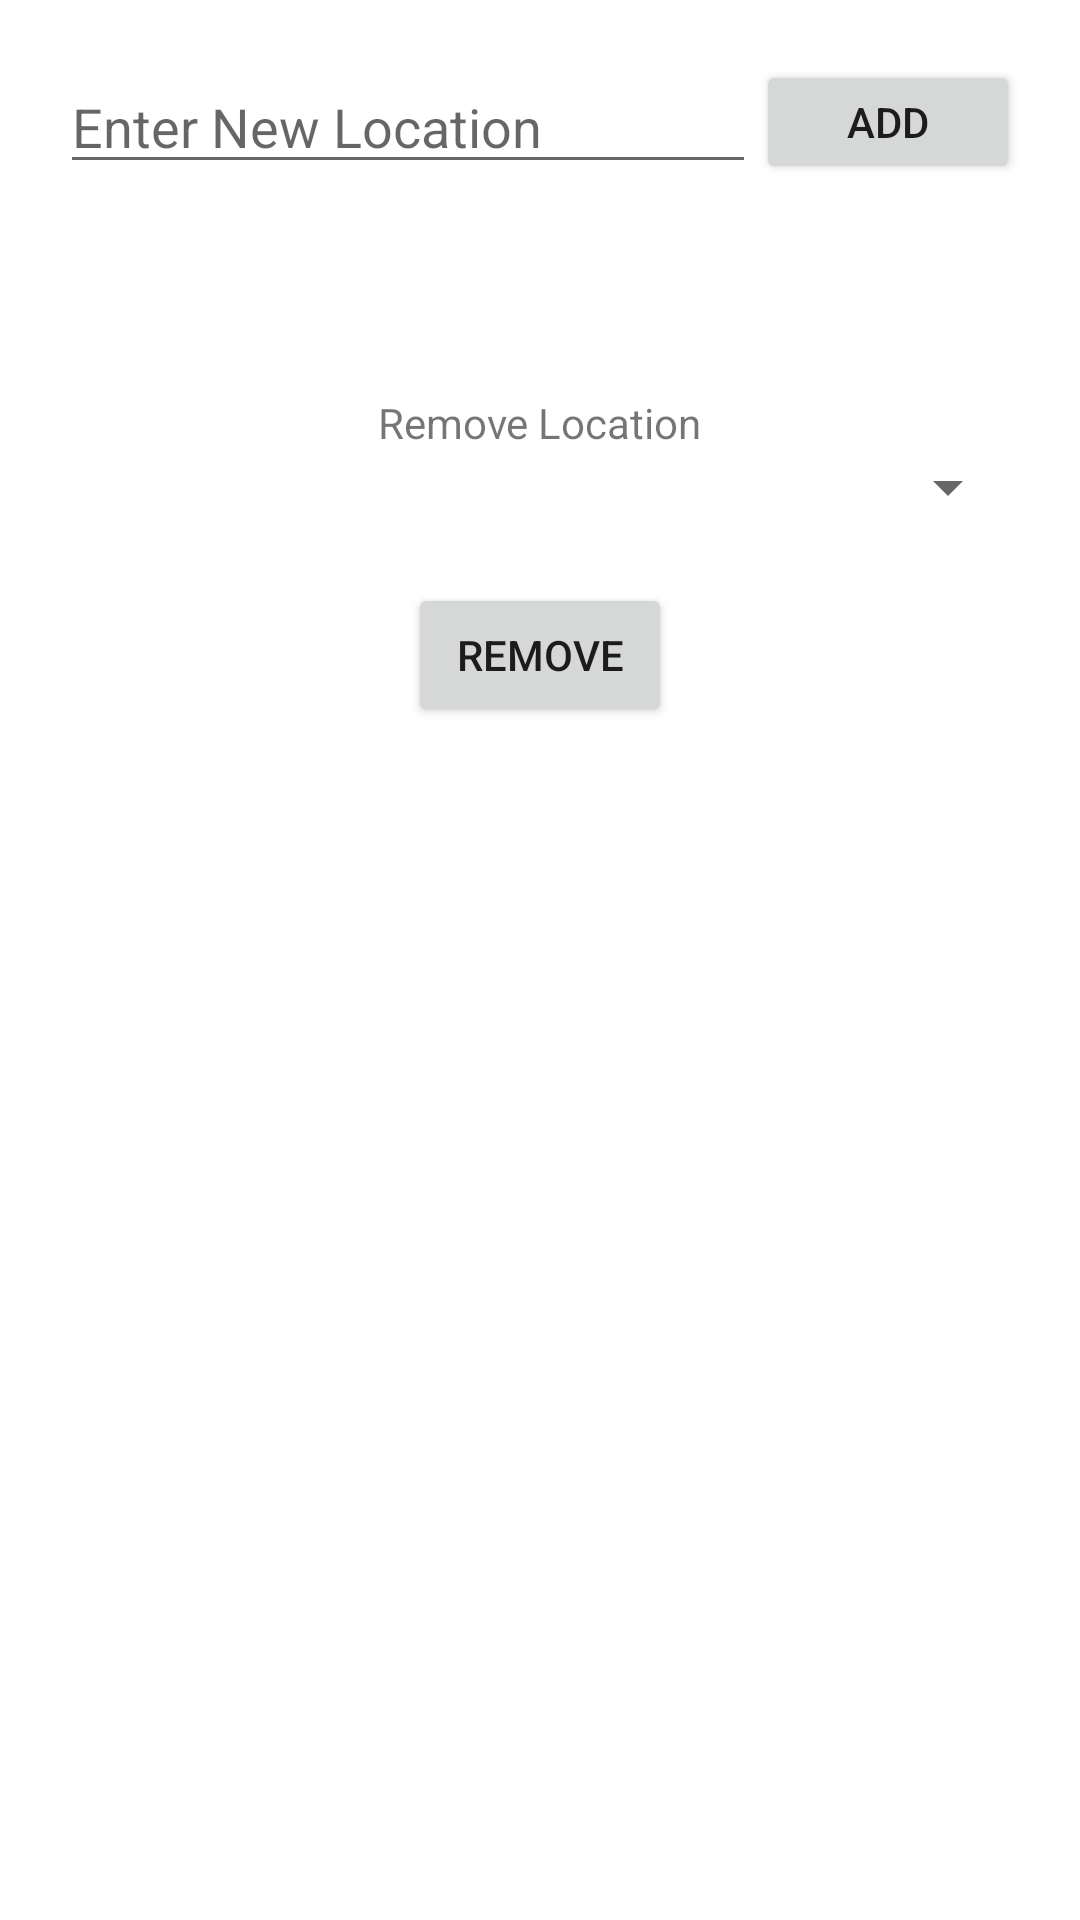

This screen was rendered from an Android layout file. Write that file and the resources it references.
<!-- AndroidManifest.xml: application theme Theme.PhotoLocation -->
<!-- res/layout/activity_add_location.xml -->
<?xml version="1.0" encoding="utf-8"?>
<LinearLayout xmlns:android="http://schemas.android.com/apk/res/android"
    xmlns:app="http://schemas.android.com/apk/res-auto"
    xmlns:tools="http://schemas.android.com/tools"
    android:layout_width="match_parent"
    android:layout_height="match_parent"
    android:orientation="vertical"
    tools:context=".AddLocationActivity">
    <LinearLayout
        android:layout_width="match_parent"
        android:layout_height="wrap_content"
        android:layout_margin="20dp"
        android:orientation="horizontal">

        <EditText
            android:id="@+id/etAddLocation"
            android:layout_width="match_parent"
            android:layout_height="wrap_content"
            android:layout_weight="1"
            android:hint="Enter New Location"
            />

        <Button
            android:id="@+id/bAddLocation"
            android:layout_width="wrap_content"
            android:layout_height="match_parent"
            android:text="Add" />

    </LinearLayout>
    <LinearLayout
        android:layout_width="match_parent"
        android:layout_height="wrap_content"
        android:layout_marginLeft="20dp"
        android:layout_marginRight="20dp"
        android:layout_marginTop="50dp"
        android:orientation="vertical">

        <TextView
            android:layout_width="wrap_content"
            android:layout_height="wrap_content"
            android:layout_weight="0"
            android:text="Remove Location"
            android:layout_gravity="center_horizontal"/>
        <LinearLayout
            android:layout_width="match_parent"
            android:layout_height="wrap_content"
            android:layout_gravity="center_horizontal"
            android:orientation="horizontal">
            <Spinner
                android:id="@+id/spLocationsRemove"
                android:layout_width="match_parent"
                android:layout_height="wrap_content"
                android:dropDownWidth="wrap_content" />
        </LinearLayout>

        <Button
            android:layout_marginTop="20dp"
            android:id="@+id/bRemoveLocation"
            android:layout_width="wrap_content"
            android:layout_height="wrap_content"
            android:text="Remove"
            android:layout_gravity="center_horizontal"/>


    </LinearLayout>

</LinearLayout>
<!-- resources referenced by this layout -->
<resources>
  <style name="Theme.PhotoLocation" parent="Theme.MaterialComponents.DayNight.DarkActionBar">
          
          <item name="colorPrimary">@color/purple_500</item>
          <item name="colorPrimaryVariant">@color/purple_700</item>
          <item name="colorOnPrimary">@color/white</item>
          
          <item name="colorSecondary">@color/teal_200</item>
          <item name="colorSecondaryVariant">@color/teal_700</item>
          <item name="colorOnSecondary">@color/black</item>
          
          <item name="android:statusBarColor" tools:targetApi="l">?attr/colorPrimaryVariant</item>
          
      </style>
  <!-- not gathered from this repository: default colours our renderer supplied (Android Studio template values) -->
  <color name="purple_500">#FF6200EE</color>
  <color name="purple_700">#FF3700B3</color>
  <color name="teal_200">#FF03DAC5</color>
  <color name="teal_700">#FF018786</color>
  <color name="black">#FF000000</color>
  <color name="white">#FFFFFFFF</color>
</resources>
